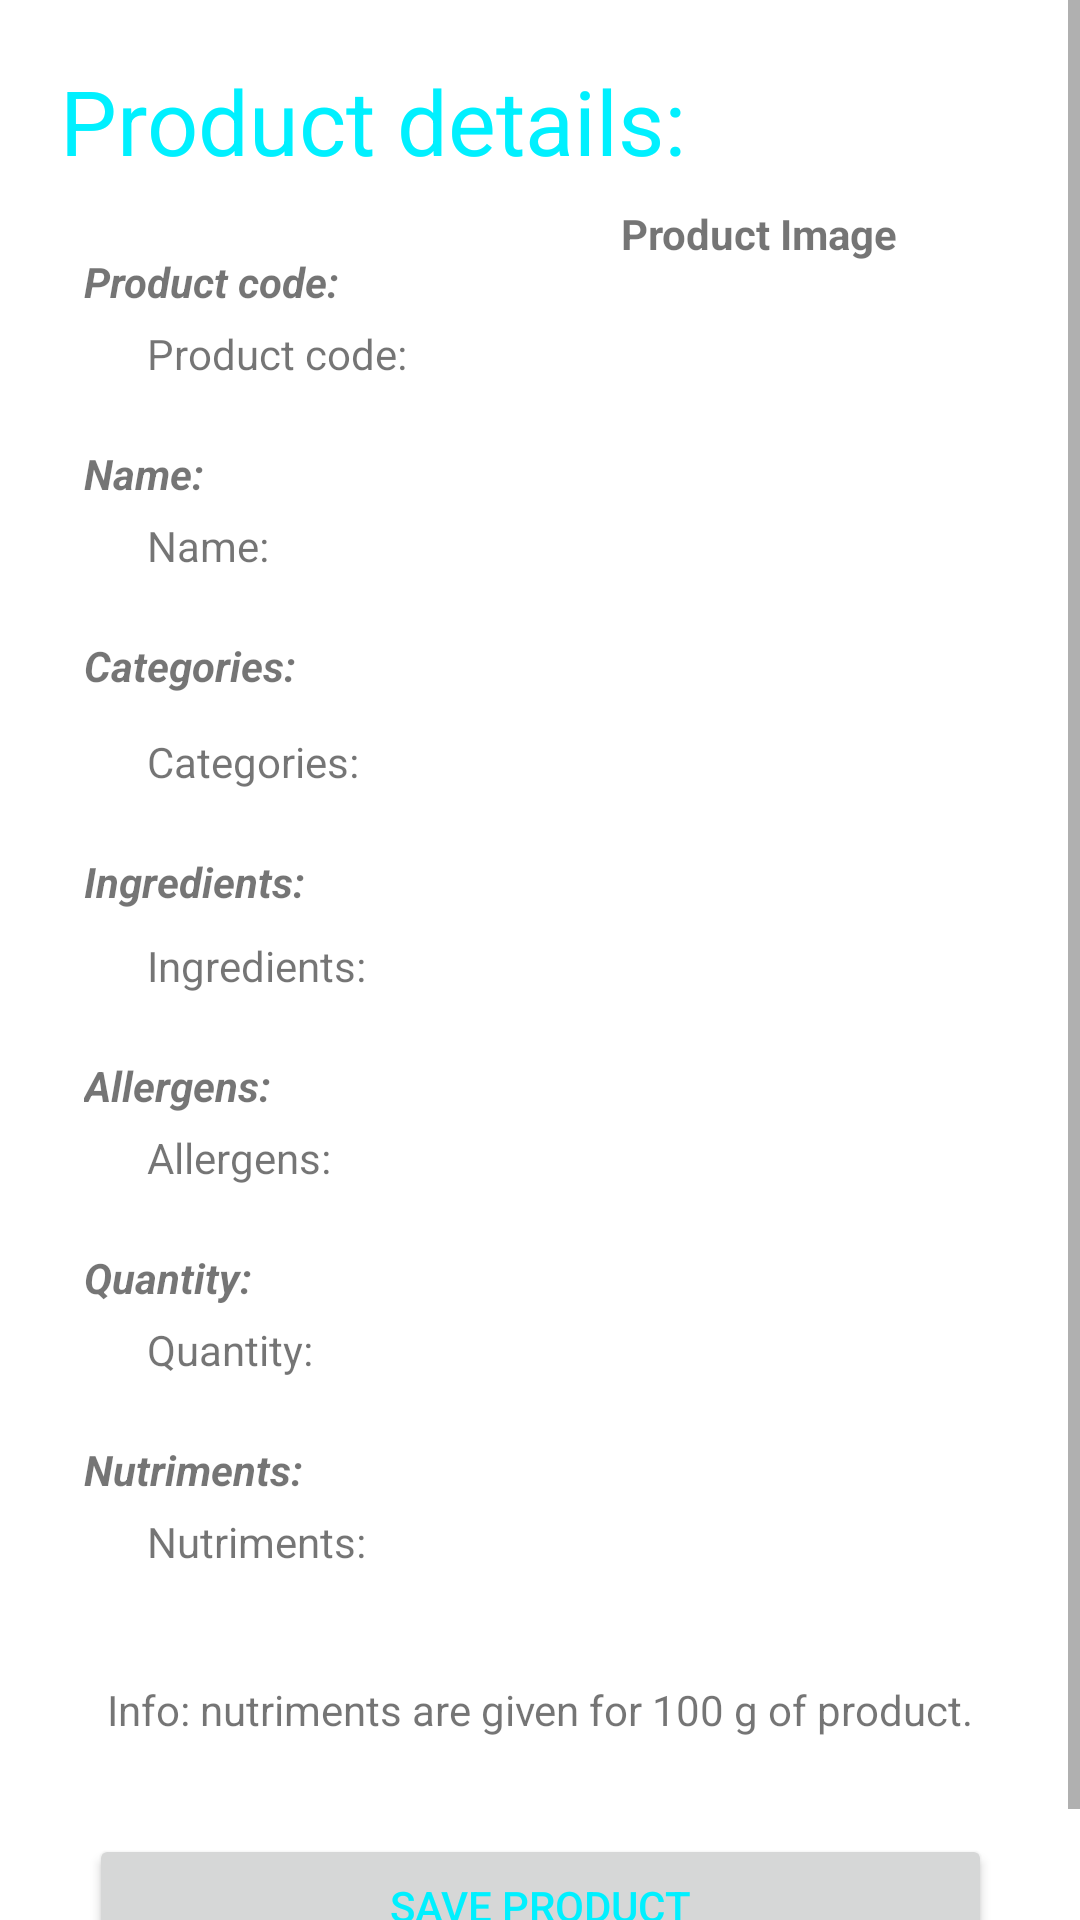

Reconstruct the res/layout file that produces this screen, plus the resources it refers to.
<!-- AndroidManifest.xml: application theme Theme.Application -->
<!-- res/layout/activity_scanned_product_details.xml -->
<?xml version="1.0" encoding="utf-8"?>
<ScrollView xmlns:android="http://schemas.android.com/apk/res/android"
    xmlns:app="http://schemas.android.com/apk/res-auto"
    xmlns:tools="http://schemas.android.com/tools"
    android:layout_width="match_parent"
    android:layout_height="match_parent">

    <androidx.constraintlayout.widget.ConstraintLayout
        android:layout_width="match_parent"
        android:layout_height="match_parent"
        android:orientation="vertical"
        android:padding="20dp"
        tools:context=".activities.ScannedProductDetailsActivity">

        <ImageView
            android:id="@+id/productImageView"
            android:layout_width="142dp"
            android:layout_height="199dp"
            android:layout_marginTop="12dp"
            android:layout_marginEnd="16dp"
            android:contentDescription="@string/image"
            app:layout_constraintEnd_toEndOf="parent"
            app:layout_constraintTop_toBottomOf="@+id/ImageTextView" />

        <TextView
            android:id="@+id/ImageTextView"
            android:layout_width="wrap_content"
            android:layout_height="wrap_content"
            android:layout_marginTop="8dp"
            android:text="@string/image"
            android:textAlignment="center"
            android:textStyle="bold"
            app:layout_constraintEnd_toEndOf="@+id/productImageView"
            app:layout_constraintStart_toStartOf="@+id/productImageView"
            app:layout_constraintTop_toBottomOf="@+id/textView14" />

        <TextView
            android:id="@+id/textView14"
            android:layout_width="0dp"
            android:layout_height="wrap_content"
            android:text="@string/productDetails"
            android:textColor="#00F0FF"
            android:textSize="30sp"
            app:layout_constraintStart_toStartOf="parent"
            app:layout_constraintTop_toTopOf="parent" />

        <TextView
            android:id="@+id/textView3"
            android:layout_width="wrap_content"
            android:layout_height="wrap_content"
            android:layout_marginStart="8dp"
            android:layout_marginTop="24dp"
            android:text="@string/productCode"
            android:textStyle="bold|italic"
            app:layout_constraintStart_toStartOf="parent"
            app:layout_constraintTop_toBottomOf="@+id/textView14" />

        <TextView
            android:id="@+id/textView4"
            android:layout_width="wrap_content"
            android:layout_height="wrap_content"
            android:layout_marginStart="8dp"
            android:layout_marginTop="16dp"
            android:text="@string/productName"
            android:textStyle="bold|italic"
            app:layout_constraintStart_toStartOf="parent"
            app:layout_constraintTop_toBottomOf="@+id/codeTextView" />

        <TextView
            android:id="@+id/textView5"
            android:layout_width="wrap_content"
            android:layout_height="wrap_content"
            android:layout_marginStart="8dp"
            android:layout_marginTop="16dp"
            android:text="@string/categories"
            android:textStyle="bold|italic"
            app:layout_constraintStart_toStartOf="parent"
            app:layout_constraintTop_toBottomOf="@+id/productNameTextView" />

        <TextView
            android:id="@+id/textView8"
            android:layout_width="wrap_content"
            android:layout_height="wrap_content"
            android:layout_marginStart="8dp"
            android:layout_marginTop="16dp"
            android:text="@string/ingredients"
            android:textStyle="bold|italic"
            app:layout_constraintStart_toStartOf="parent"
            app:layout_constraintTop_toBottomOf="@+id/categoriesTextView" />

        <TextView
            android:id="@+id/textView9"
            android:layout_width="wrap_content"
            android:layout_height="wrap_content"
            android:layout_marginStart="8dp"
            android:layout_marginTop="16dp"
            android:text="@string/allergens"
            android:textStyle="bold|italic"
            app:layout_constraintStart_toStartOf="parent"
            app:layout_constraintTop_toBottomOf="@+id/ingredientsTextView" />

        <TextView
            android:id="@+id/textView12"
            android:layout_width="wrap_content"
            android:layout_height="wrap_content"
            android:layout_marginStart="8dp"
            android:layout_marginTop="16dp"
            android:text="@string/quantity"
            android:textStyle="bold|italic"
            app:layout_constraintStart_toStartOf="parent"
            app:layout_constraintTop_toBottomOf="@+id/allergensTextView" />

        <TextView
            android:id="@+id/textView13"
            android:layout_width="wrap_content"
            android:layout_height="wrap_content"
            android:layout_marginStart="8dp"
            android:layout_marginTop="16dp"
            android:text="@string/nutriments"
            android:textStyle="bold|italic"
            app:layout_constraintStart_toStartOf="parent"
            app:layout_constraintTop_toBottomOf="@+id/quantityTextView" />

        <TextView
            android:id="@+id/codeTextView"
            android:layout_width="0dp"
            android:layout_height="wrap_content"
            android:layout_marginStart="24dp"
            android:layout_marginEnd="8dp"
            android:padding="5dp"
            android:text="@string/productCode"
            app:layout_constraintEnd_toStartOf="@+id/productImageView"
            app:layout_constraintHorizontal_bias="0.95"
            app:layout_constraintStart_toStartOf="parent"
            app:layout_constraintTop_toBottomOf="@+id/textView3" />

        <TextView
            android:id="@+id/productNameTextView"
            android:layout_width="0dp"
            android:layout_height="wrap_content"
            android:layout_marginStart="24dp"
            android:layout_marginEnd="8dp"
            android:padding="5dp"
            android:text="@string/productName"
            app:layout_constraintEnd_toStartOf="@+id/productImageView"
            app:layout_constraintStart_toStartOf="parent"
            app:layout_constraintTop_toBottomOf="@+id/textView4" />

        <TextView
            android:id="@+id/categoriesTextView"
            android:layout_width="0dp"
            android:layout_height="wrap_content"
            android:layout_marginStart="24dp"
            android:layout_marginTop="8dp"
            android:layout_marginEnd="8dp"
            android:padding="5dp"
            android:text="@string/categories"
            app:layout_constraintEnd_toStartOf="@+id/productImageView"
            app:layout_constraintStart_toStartOf="parent"
            app:layout_constraintTop_toBottomOf="@+id/textView5" />

        <TextView
            android:id="@+id/ingredientsTextView"
            android:layout_width="0dp"
            android:layout_height="wrap_content"
            android:layout_marginStart="24dp"
            android:layout_marginTop="4dp"
            android:layout_marginEnd="24dp"
            android:padding="5dp"
            android:text="@string/ingredients"
            app:layout_constraintEnd_toEndOf="parent"
            app:layout_constraintStart_toStartOf="parent"
            app:layout_constraintTop_toBottomOf="@+id/textView8" />

        <TextView
            android:id="@+id/allergensTextView"
            android:layout_width="0dp"
            android:layout_height="wrap_content"
            android:layout_marginStart="24dp"
            android:layout_marginEnd="24dp"
            android:padding="5dp"
            android:text="@string/allergens"
            app:layout_constraintEnd_toEndOf="parent"
            app:layout_constraintStart_toStartOf="parent"
            app:layout_constraintTop_toBottomOf="@+id/textView9" />

        <TextView
            android:id="@+id/quantityTextView"
            android:layout_width="0dp"
            android:layout_height="wrap_content"
            android:layout_marginStart="24dp"
            android:layout_marginEnd="24dp"
            android:padding="5dp"
            android:text="@string/quantity"
            app:layout_constraintEnd_toEndOf="parent"
            app:layout_constraintStart_toStartOf="parent"
            app:layout_constraintTop_toBottomOf="@+id/textView12" />

        <TextView
            android:id="@+id/nutrimentsTextView"
            android:layout_width="0dp"
            android:layout_height="wrap_content"
            android:layout_marginStart="24dp"
            android:layout_marginEnd="24dp"
            android:padding="5dp"
            android:text="@string/nutriments"
            app:layout_constraintEnd_toEndOf="parent"
            app:layout_constraintStart_toStartOf="parent"
            app:layout_constraintTop_toBottomOf="@+id/textView13" />


        <TextView
            android:id="@+id/textView"
            android:layout_width="wrap_content"
            android:layout_height="wrap_content"
            android:layout_marginStart="24dp"
            android:layout_marginTop="32dp"
            android:layout_marginEnd="24dp"
            android:text="@string/macroInfo"
            app:layout_constraintEnd_toEndOf="parent"
            app:layout_constraintStart_toStartOf="parent"
            app:layout_constraintTop_toBottomOf="@+id/nutrimentsTextView" />

        <Button
            android:id="@+id/saveProductButton"
            android:layout_width="301dp"
            android:layout_height="48dp"
            android:layout_marginTop="32dp"
            android:text="@string/saveProductButton"
            android:textColor="#00F0FF"
            app:layout_constraintBottom_toBottomOf="parent"
            app:layout_constraintEnd_toEndOf="parent"
            app:layout_constraintHorizontal_bias="0.5"
            app:layout_constraintStart_toStartOf="parent"
            app:layout_constraintTop_toBottomOf="@+id/textView"
            app:layout_constraintVertical_bias="0" />

    </androidx.constraintlayout.widget.ConstraintLayout>
</ScrollView>
<!-- resources referenced by this layout -->
<resources>
  <string name="allergens">Allergens:</string>
  <string name="categories">Categories:</string>
  <string name="image">Product Image</string>
  <string name="ingredients">Ingredients:</string>
  <string name="macroInfo">Info: nutriments are given for 100 g of product.</string>
  <string name="nutriments">Nutriments:</string>
  <string name="productCode">Product code:</string>
  <string name="productDetails">Product details:</string>
  <string name="productName">Name:</string>
  <string name="quantity">Quantity:</string>
  <string name="saveProductButton">Save product</string>
  <style name="Theme.Application" parent="Theme.MaterialComponents.DayNight.NoActionBar">
          <item name="colorAccent">@color/light_accent</item>
  
          <item name="colorPrimary">@color/light_background_0</item>
          <item name="colorPrimaryVariant">@color/light_background_1</item>
          <item name="colorOnPrimary">@color/black</item>
  
          <item name="colorSecondary">@color/light_background_0</item>
          <item name="colorSecondaryVariant">@color/light_background_1</item>
          <item name="colorOnSecondary">@color/black</item>
  
          <item name="android:statusBarColor">@color/white</item>
          <item name="android:colorBackground">@color/white</item>
          <item name="android:windowLightStatusBar">true</item>
      </style>
  <color name="light_accent">#11A9B3</color>
  <color name="light_background_0">#D6D6D6</color>
  <color name="light_background_1">#F6F6F6</color>
  <color name="black">#FF000000</color>
  <color name="white">#FFFFFFFF</color>
</resources>
